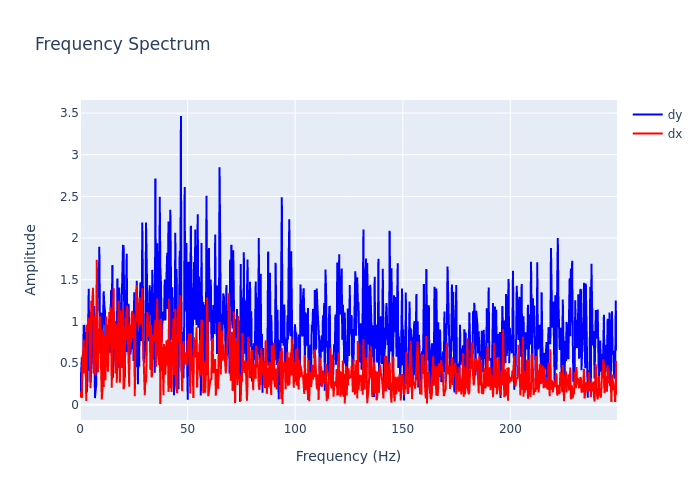

Values plotted in this chart, from the file beside it:
, frequency, dx, dy
0, 0.0, 0.08586, 0.1202
1, 0.2895, 0.1562, 0.2901
2, 0.579, 0.1141, 0.4393
3, 0.8686, 0.08172, 0.5689
4, 1.158, 0.5824, 0.3743
5, 1.448, 0.5817, 0.4088
6, 1.737, 0.7792, 0.9456
7, 2.027, 0.378, 0.9467
8, 2.316, 0.6295, 0.3954
9, 2.606, 0.5616, 0.391
10, 2.895, 0.04562, 0.8709
11, 3.185, 0.959, 0.147
12, 3.474, 0.9349, 0.3001
13, 3.764, 0.8894, 0.7017
14, 4.053, 1.045, 1.392
15, 4.343, 0.8892, 0.4079
16, 4.632, 0.2042, 0.6857
17, 4.922, 0.1969, 0.2687
18, 5.211, 1.248, 0.4431
19, 5.501, 1.011, 0.5286
20, 5.79, 1.276, 1.125
21, 6.08, 1.402, 0.6641
22, 6.369, 0.3704, 0.6517
23, 6.659, 1.07, 1.185
24, 6.948, 0.5402, 0.07918
25, 7.238, 0.35, 0.165
26, 7.528, 0.7617, 0.2373
27, 7.817, 1.74, 0.8221
28, 8.107, 0.7479, 1.238
29, 8.396, 0.3892, 1.642
30, 8.686, 0.9185, 1.279
31, 8.975, 0.6219, 1.896
32, 9.265, 1.062, 1.022
33, 9.554, 0.5412, 0.8069
34, 9.844, 0.3846, 0.4857
35, 10.13, 0.06229, 1.103
36, 10.42, 0.1795, 0.8531
37, 10.71, 0.8996, 1.01
38, 11, 0.2139, 1.362
39, 11.29, 0.7585, 1.197
40, 11.58, 0.8291, 1.128
41, 11.87, 0.293, 0.6205
42, 12.16, 1.057, 0.8572
43, 12.45, 0.8295, 0.6312
44, 12.74, 0.4705, 0.9557
45, 13.03, 0.3966, 0.6475
46, 13.32, 0.7712, 0.8889
47, 13.61, 1.113, 0.7733
48, 13.9, 0.7243, 0.6234
49, 14.19, 1.172, 0.9914
50, 14.48, 0.8111, 1.38
51, 14.77, 0.2027, 1.151
52, 15.06, 0.748, 1.676
53, 15.34, 1.081, 0.3237
54, 15.63, 1.396, 1.056
55, 15.92, 0.6724, 0.9112
56, 16.21, 1.008, 0.6902
57, 16.5, 0.3736, 0.4209
58, 16.79, 0.9653, 0.4154
59, 17.08, 0.2635, 0.5463
... 803 more rows
